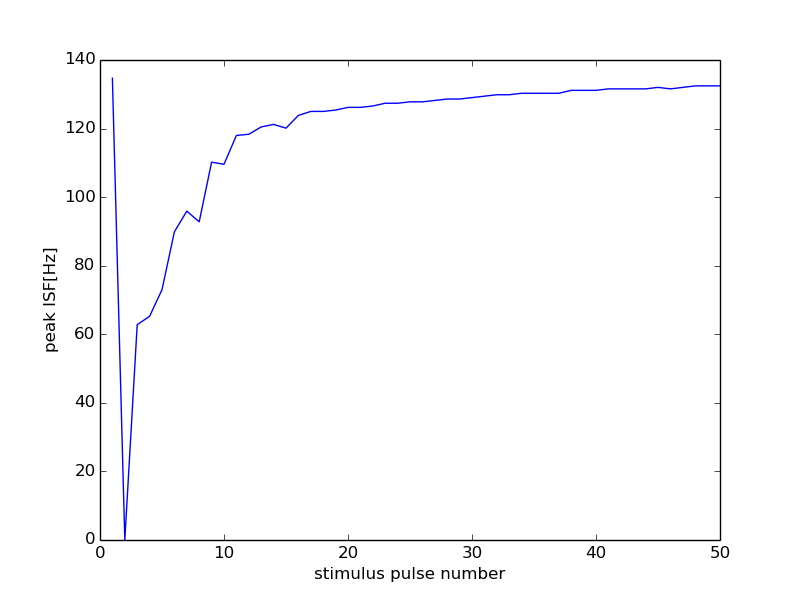

Values plotted in this chart, from the file beside it:
0, 15000
0, 0
1, 134.7
2, 0
3, 62.79
4, 65.25
5, 72.99
6, 89.89
7, 95.92
8, 92.81
9, 110.2
10, 109.6
11, 118
12, 118.3
13, 120.5
14, 121.2
15, 120.1
16, 123.8
17, 125.0
18, 125.0
19, 125.4
20, 126.2
21, 126.2
22, 126.6
23, 127.4
24, 127.4
25, 127.8
26, 127.8
27, 128.2
28, 128.6
29, 128.6
30, 129
31, 129.4
32, 129.9
33, 129.9
34, 130.3
35, 130.3
36, 130.3
37, 130.3
38, 131.1
39, 131.1
40, 131.1
41, 131.6
42, 131.6
43, 131.6
44, 131.6
45, 132
46, 131.6
47, 132
48, 132.5
49, 132.5
50, 132.5
